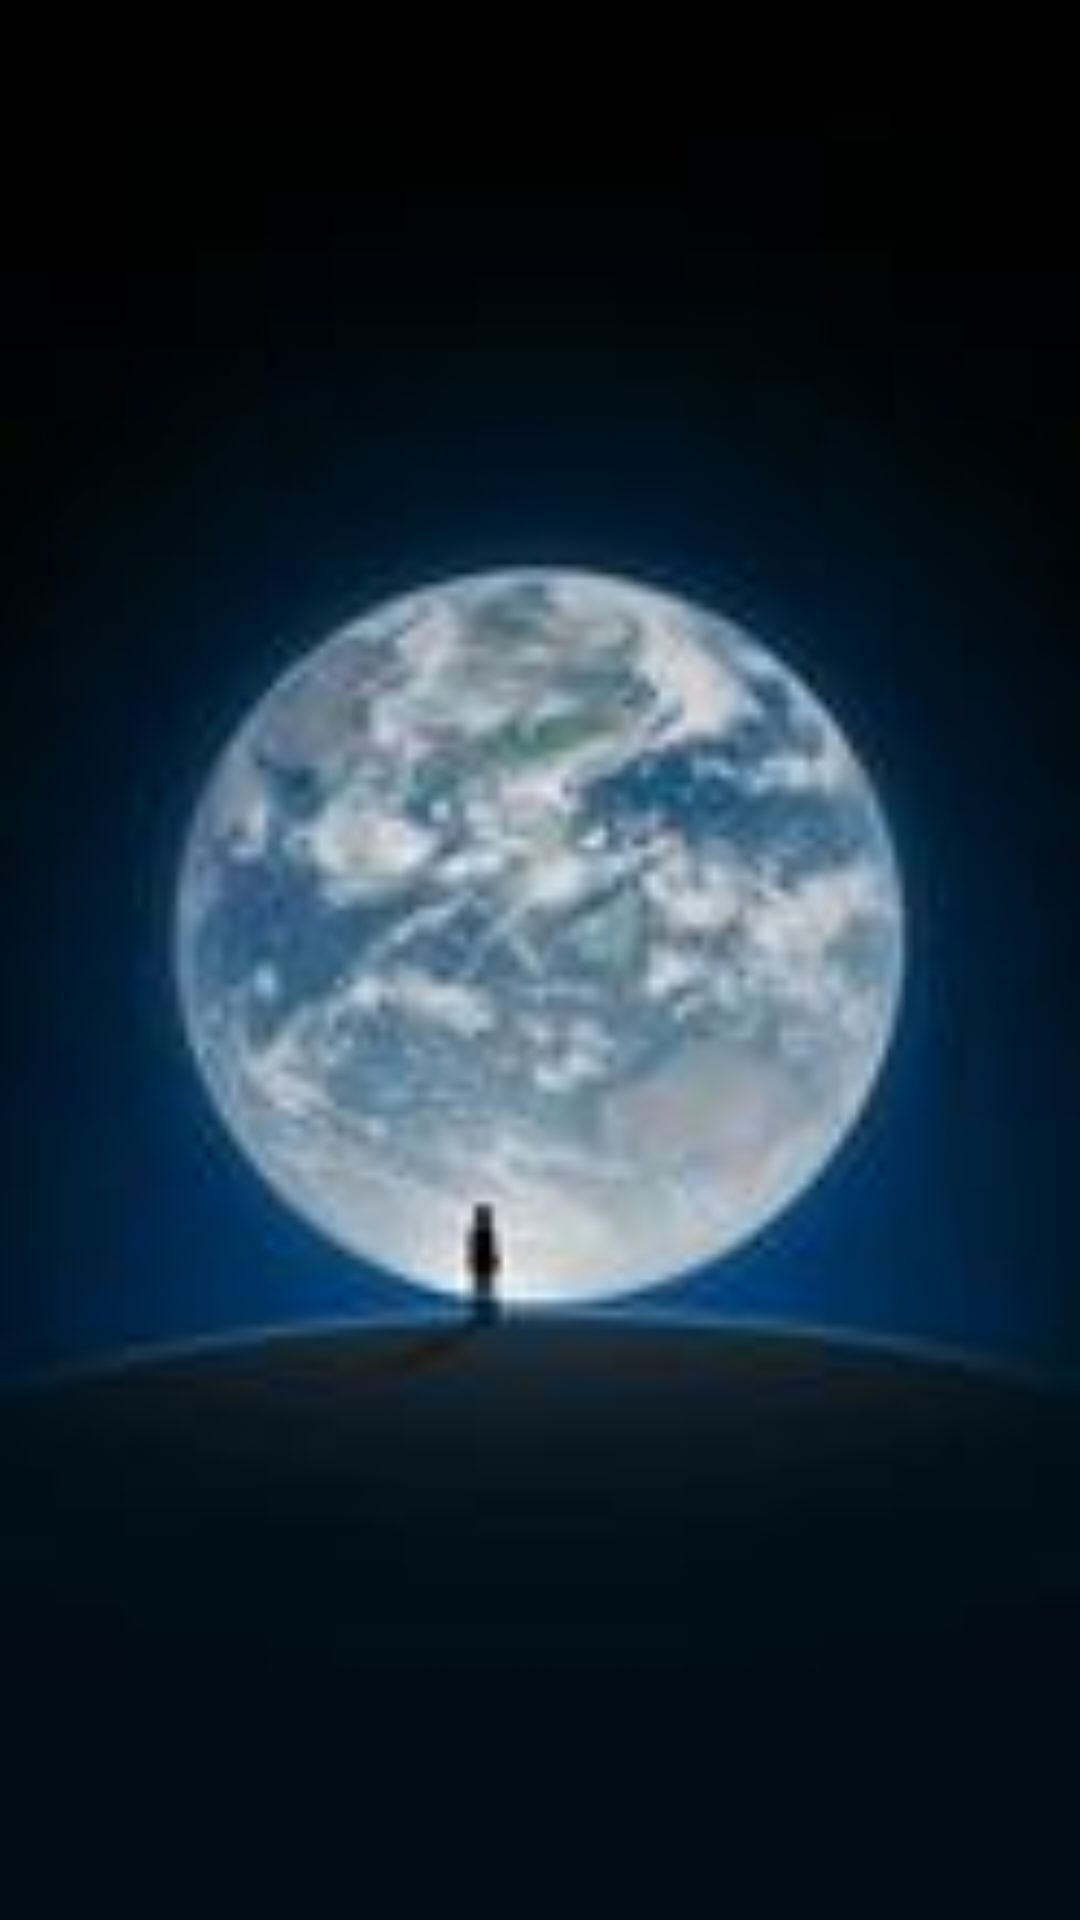

Layout XML and referenced resources for this Android screen:
<!-- AndroidManifest.xml: application theme AppTheme -->
<!-- res/layout/fragment_start.xml -->
<?xml version="1.0" encoding="utf-8"?>
<layout>
<LinearLayout xmlns:android="http://schemas.android.com/apk/res/android"
              android:orientation="vertical"
              android:layout_width="match_parent"
              android:layout_height="match_parent">
    <ImageView android:layout_width="match_parent"
               android:src="@drawable/start_pic"
               android:scaleType="centerCrop"
               android:layout_height="match_parent"/>

</LinearLayout>
</layout>
<!-- resources referenced by this layout -->
<resources>
  <!-- drawable start_pic: png bitmap (drawable-v24, 3455 bytes) -->
  <style name="AppTheme" parent="Theme.AppCompat.Light.NoActionBar">
          
          <item name="colorPrimary">@color/colorPrimary</item>
          <item name="colorPrimaryDark">@color/colorPrimaryDark</item>
          <item name="colorAccent">@color/colorAccent</item>
      </style>
  <color name="colorPrimary">#008577</color>
  <color name="colorPrimaryDark">#00574B</color>
  <color name="colorAccent">#D81B60</color>
</resources>
